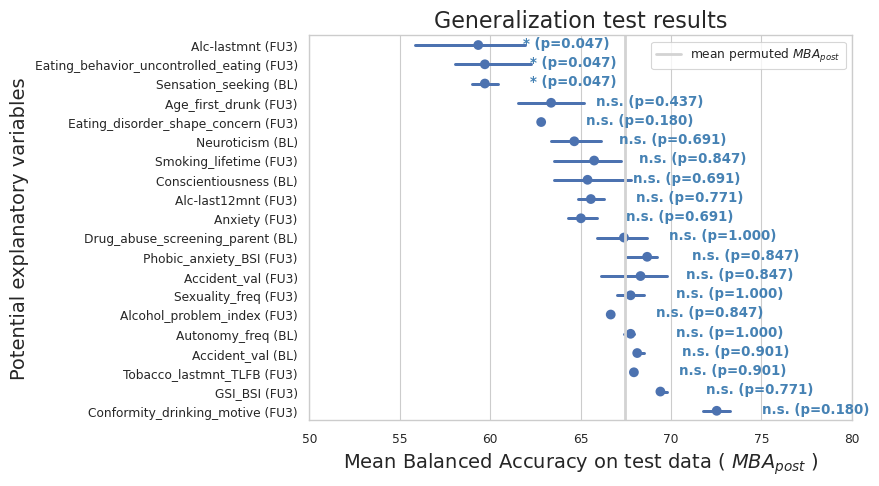

Values plotted in this chart, from the file beside it:
, Confound, MBA_post-mean, MBA_post-std, MBA_pre-mean, MBA_pre-std, MBA_post-minus-pre-mean, MBA_post-minus-pre-std
0, Accident_val (BL), 68.13, 0.4846, 0.7368, 0.01139, 67.4, 0.4467
1, Accident_val (FU3), 68.32, 2.741, 0.7368, 0.01139, 67.58, 2.545
2, Age_first_drunk (FU3), 63.37, 3.128, 0.7368, 0.01139, 62.63, 2.897
3, Alc-last12mnt (FU3), 65.57, 1.154, 0.7368, 0.01139, 64.83, 1.075
4, Alc-lastmnt (FU3), 59.34, 4.423, 0.7368, 0.01139, 58.6, 4.104
5, Alcohol_problem_index (FU3), 66.67, 0.0, 0.7368, 0.01139, 65.93, 
6, Anxiety (FU3), 65.02, 1.219, 0.7368, 0.01139, 64.28, 1.133
7, Autonomy_freq (BL), 67.77, 0.4846, 0.7368, 0.01139, 67.03, 0.4508
8, Conformity_drinking_motive (FU3), 72.53, 1.251, 0.7368, 0.01139, 71.79, 1.16
9, Conscientiousness (BL), 65.38, 3.226, 0.7368, 0.01139, 64.65, 2.992
10, Drug_abuse_screening_parent (BL), 67.4, 1.938, 0.7368, 0.01139, 66.66, 1.802
11, Eating_behavior_uncontrolled_eating (FU3…, 59.71, 3.298, 0.7368, 0.01139, 58.97, 3.054
12, Eating_disorder_shape_concern (FU3), 62.82, 0.0, 0.7368, 0.01139, 62.08, 
13, GSI_BSI (FU3), 69.41, 0.4846, 0.7368, 0.01139, 68.68, 0.4467
14, Neuroticism (BL), 64.65, 1.938, 0.7368, 0.01139, 63.92, 1.801
15, Phobic_anxiety_BSI (FU3), 68.68, 1.454, 0.7368, 0.01139, 67.94, 1.348
16, Sensation_seeking (BL), 59.71, 1.251, 0.7368, 0.01139, 58.97, 1.16
17, Sexuality_freq (FU3), 67.77, 1.154, 0.7368, 0.01139, 67.03, 1.073
18, Smoking_lifetime (FU3), 65.75, 2.741, 0.7368, 0.01139, 65.01, 2.545
19, Tobacco_lastmnt_TLFB (FU3), 67.95, 0.0, 0.7368, 0.01139, 67.21, 
